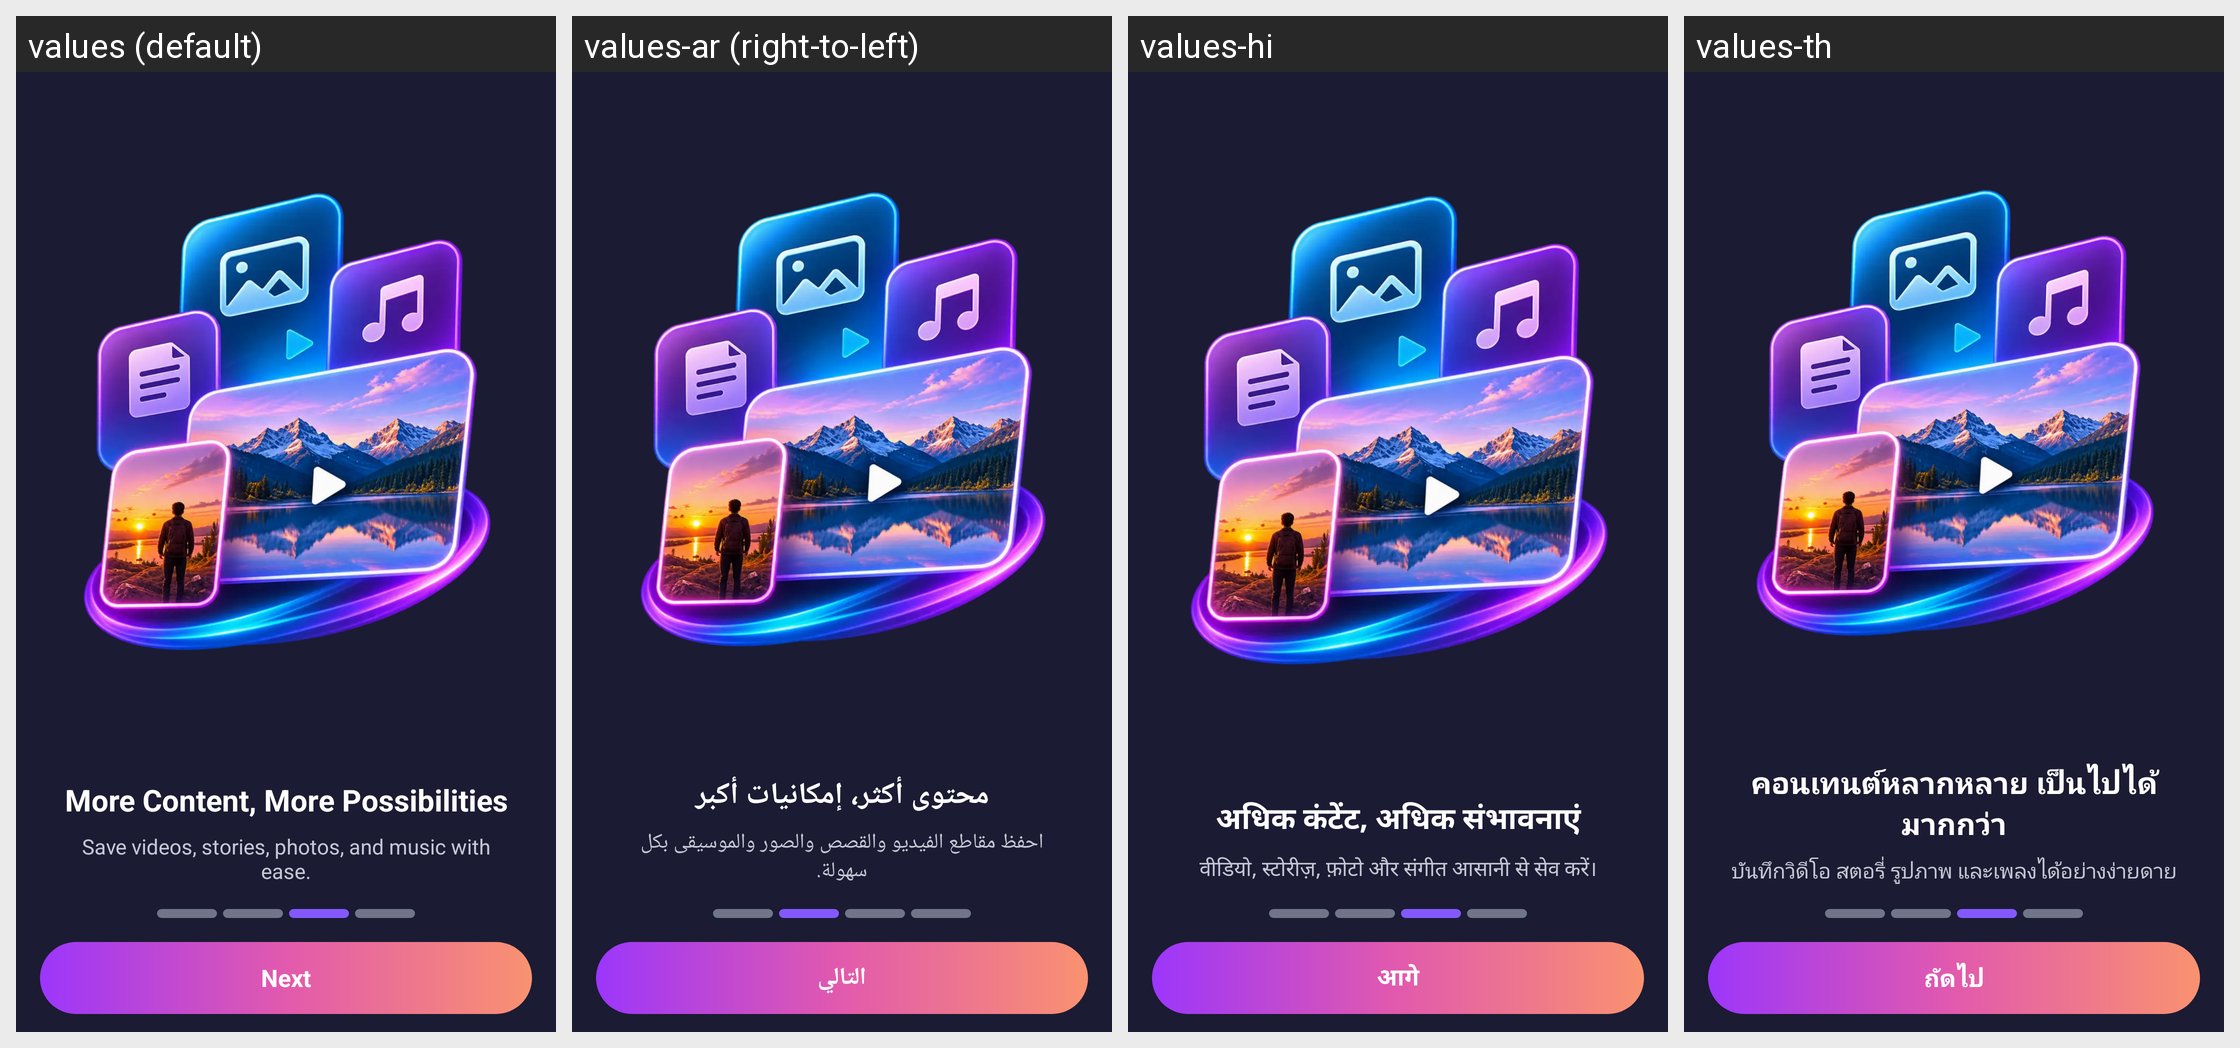

The Android screen above is rendered under several locales of the same app. Produce the string resources it draws, with the default and per-locale values.
Android screen res/layout/fragment_intro3.xml rendered under 4 locales, left to right: values (default), values-ar (right-to-left), values-hi, values-th. Device: Nexus 5 (rendered at 1080×1920; each locale shown at half size, 540×960, under a caption strip naming it); theme Theme.D54VideoDownloader.
Other locales in the repository, not shown: values-bn, values-de, values-es, values-fil, values-fr, values-id, values-it, values-ja, values-ko, values-pt, values-ru, values-tr, values-vi, values-zh.
Strings drawn on this screen, with the default value and each locale's value (text and hints the layout hard-codes, and strings that could not be matched under every locale, appear in the picture but are not listed):

intro_slide_3_title
  values: More Content, More Possibilities
  values-ar: محتوى أكثر، إمكانيات أكبر
  values-hi: अधिक कंटेंट, अधिक संभावनाएं
  values-th: คอนเทนต์หลากหลาย เป็นไปได้มากกว่า

intro_slide_3_des
  values: Save videos, stories, photos, and music with ease.
  values-ar: احفظ مقاطع الفيديو والقصص والصور والموسيقى بكل سهولة.
  values-hi: वीडियो, स्टोरीज़, फ़ोटो और संगीत आसानी से सेव करें।
  values-th: บันทึกวิดีโอ สตอรี่ รูปภาพ และเพลงได้อย่างง่ายดาย

intro_next
  values: Next
  values-ar: التالي
  values-hi: आगे
  values-th: ถัดไป
